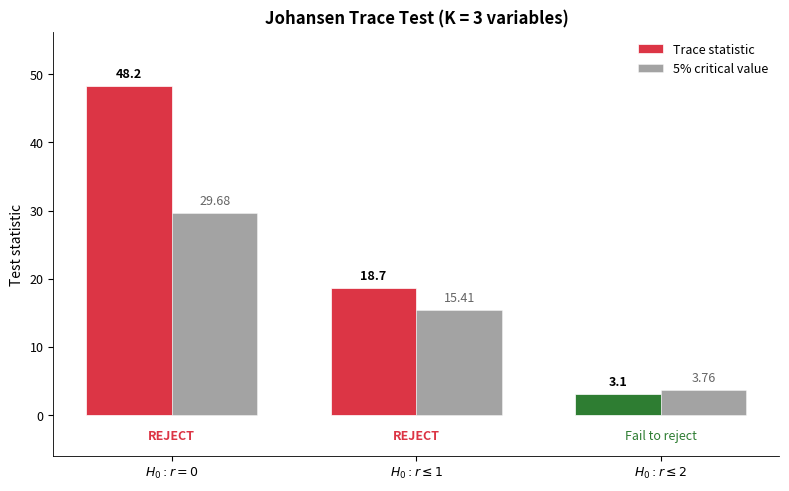

The script that saved this image:
!pip install numpy matplotlib -q

import numpy as np
import matplotlib.pyplot as plt
import warnings
warnings.filterwarnings('ignore')

import os
COLORS = {'blue': '#1A3A6E', 'red': '#DC3545', 'green': '#2E7D32', 'orange': '#E67E22', 'gray': '#666666', 'purple': '#8E44AD'}
BLUE, RED, GREEN, ORANGE, GRAY, PURPLE = COLORS['blue'], COLORS['red'], COLORS['green'], COLORS['orange'], COLORS['gray'], COLORS['purple']
plt.rcParams.update({
    'figure.facecolor': 'none', 'axes.facecolor': 'none', 'savefig.facecolor': 'none',
    'savefig.transparent': True, 'axes.spines.top': False, 'axes.spines.right': False,
    'axes.grid': False, 'font.size': 10, 'axes.titlesize': 12, 'axes.labelsize': 10,
    'xtick.labelsize': 9, 'ytick.labelsize': 9, 'legend.fontsize': 9, 'figure.dpi': 150,
    'lines.linewidth': 1.2, 'axes.linewidth': 0.6, 'legend.facecolor': 'none',
    'legend.framealpha': 0, 'legend.edgecolor': 'none',
})
def save_chart(fig, name):
    fig.savefig(f'{name}.pdf', bbox_inches='tight', transparent=True, dpi=150)
    fig.savefig(f'{name}.png', bbox_inches='tight', transparent=True, dpi=150)
    print(f'Saved: {name}')

# Johansen trace test for K=3 variables
# Sequential testing: H0: r=0, H0: r<=1, H0: r<=2

# Hypotheses
hypotheses = ['$H_0: r = 0$', '$H_0: r \\leq 1$', '$H_0: r \\leq 2$']

# Trace statistics (simulated realistic values)
trace_stats = [48.2, 18.7, 3.1]

# 5% critical values for K=3 (from Osterwald-Lenum tables)
critical_5pct = [29.68, 15.41, 3.76]

fig, ax = plt.subplots(figsize=(8, 5))

x = np.arange(len(hypotheses))
width = 0.35

# Determine colors: reject (red) if trace > critical, fail to reject (green) otherwise
bar_colors = [RED if ts > cv else GREEN for ts, cv in zip(trace_stats, critical_5pct)]

bars_trace = ax.bar(x - width/2, trace_stats, width, label='Trace statistic',
                    color=bar_colors, edgecolor='white', linewidth=0.5)
bars_crit = ax.bar(x + width/2, critical_5pct, width, label='5% critical value',
                   color=GRAY, alpha=0.6, edgecolor='white', linewidth=0.5)

# Add value labels
for bar, val in zip(bars_trace, trace_stats):
    ax.text(bar.get_x() + bar.get_width()/2, val + 0.8, f'{val:.1f}',
            ha='center', va='bottom', fontweight='bold', fontsize=9)
for bar, val in zip(bars_crit, critical_5pct):
    ax.text(bar.get_x() + bar.get_width()/2, val + 0.8, f'{val:.2f}',
            ha='center', va='bottom', fontsize=9, color=GRAY)

# Add reject/fail annotations
for i, (ts, cv) in enumerate(zip(trace_stats, critical_5pct)):
    if ts > cv:
        ax.text(i, -3.5, 'REJECT', ha='center', fontweight='bold', color=RED, fontsize=9)
    else:
        ax.text(i, -3.5, 'Fail to reject', ha='center', color=GREEN, fontsize=9)

ax.set_xticks(x)
ax.set_xticklabels(hypotheses)
ax.set_ylabel('Test statistic')
ax.set_title('Johansen Trace Test (K = 3 variables)', fontweight='bold')
ax.legend(loc='upper right')
ax.set_ylim(-6, max(trace_stats) + 8)

plt.tight_layout()
save_chart(fig, 'ch7_quiz4_johansen_rank')
plt.show()

print('\nQuiz: What is the cointegration rank r?')
print('  (a) r = 0  (b) r = 1  (c) r = 2  (d) r = 3')
print('\nHint: Reject H0 sequentially. Stop at the first hypothesis you cannot reject.')
print('  r=0 rejected (48.2 > 29.68), r<=1 rejected (18.7 > 15.41), r<=2 not rejected (3.1 < 3.76)')
print('  => Cointegration rank r = 2.')